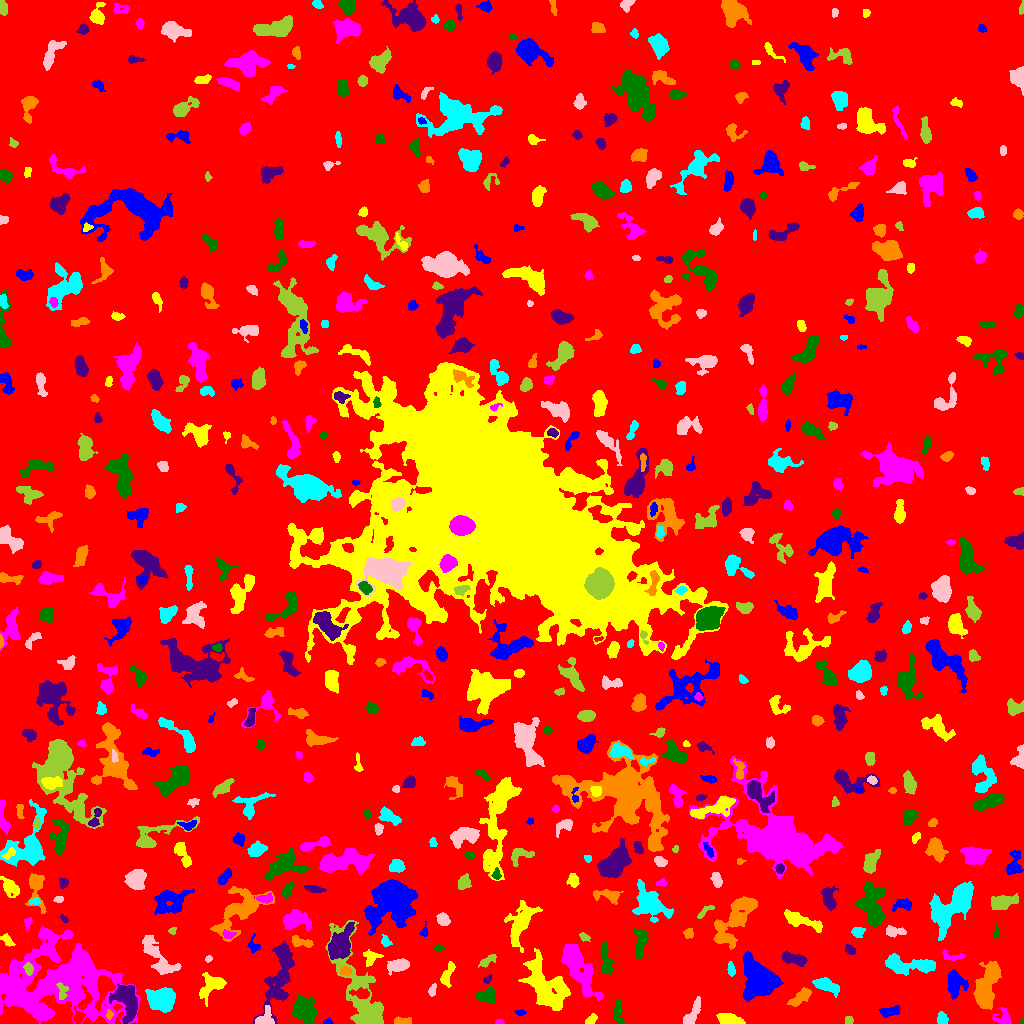

The data file committed next to this chart (first rows):
ID, X, Y, A, B, theta, total_flux, mu_max, mu_median, mu_mean, R_fwhm, R_e, R10, R90, x_start, x_end, y_start, y_end, area, greylevel
0, 502.7, 497.3, 297.4, 295.6, 0.1198, 1997720, 15.0, 2.0, 2.433, 51.33, 245.6, 93.36, 390.3, 0, 1023, 0, 1023, 821178, 2.433
1, 327.9, 1.409, 2.157, 1.337, 0.09394, 186.0, 9.0, 3.0, 3.796, 2.459, 1.954, 0.7979, 3.241, 323, 333, 0, 6, 49, 9.796
2, 591.6, 4.189, 3.427, 1.691, 0.8144, 148.0, 4.0, 1.0, 1.526, 3.827, 2.821, 0.9772, 4.514, 585, 597, 0, 10, 97, 7.526
3, 499.5, 1.307, 2.381, 1.178, 0.003701, 114.0, 5.0, 3.0, 2.651, 2.764, 2.034, 0.7979, 3.09, 495, 504, 0, 4, 43, 7.651
4, 1022, 1.816, 1.66, 0.8189, 1.38, 49.0, 5.0, 2.0, 2.227, 1.693, 1.262, 0.0, 2.111, 1020, 1023, 0, 6, 22, 9.227
5, 279.9, 49.75, 18.69, 5.492, 1.306, 3098, 11.0, 3.0, 3.241, 6.283, 9.15, 3.241, 14.88, 253, 294, 0, 83, 956, 8.241
6, 400.3, 2.229, 3.941, 1.729, -0.01632, 306.0, 7.0, 2.0, 2.638, 3.613, 2.932, 1.128, 4.983, 394, 411, 0, 7, 116, 8.638
7, 942.1, 3.928, 2.771, 2.182, -1.145, 320.0, 6.0, 2.0, 2.645, 4.222, 3.038, 1.262, 4.754, 937, 948, 0, 12, 121, 8.645
8, 263.3, 4.298, 5.201, 3.635, 0.7168, 543.0, 8.0, 2.0, 2.598, 3.827, 3.742, 1.493, 6.604, 255, 274, 0, 18, 209, 10.6
9, 848.4, 3.706, 1.961, 1.921, 1.54, 160.0, 5.0, 2.0, 2.462, 3.192, 2.459, 0.9772, 3.742, 845, 853, 0, 7, 65, 8.462
10, 78.23, 5.862, 3.064, 2.352, 1.373, 520.0, 12.0, 4.0, 4.062, 3.568, 3.192, 1.128, 5.171, 73, 85, 0, 17, 128, 12.06
11, 520.6, 11.09, 2.434, 1.199, -0.01516, 96.0, 4.0, 1.0, 1.627, 3.038, 2.034, 0.7979, 3.432, 514, 526, 8, 14, 59, 7.627
12, 729.9, 3.582, 6.318, 2.446, -0.207, 1254, 11.0, 5.0, 5.056, 5.997, 4.853, 1.871, 7.506, 716, 745, 0, 10, 248, 10.06
13, 1004, 5.021, 4.432, 4.02, -0.6454, 512.0, 7.0, 3.0, 2.844, 4.146, 3.989, 1.596, 6.457, 992, 1011, 0, 16, 180, 8.844
14, 617.9, 12.6, 6.524, 2.23, -1.461, 570.0, 6.0, 3.0, 3.016, 5.614, 4.222, 1.693, 6.794, 613, 625, 0, 24, 189, 8.016
15, 126.7, 21.98, 10.23, 5.39, -1.245, 3238, 14.0, 5.0, 5.173, 7.777, 7.715, 2.985, 12.33, 109, 137, 0, 40, 626, 12.17
16, 109.3, 8.692, 2.191, 1.612, -1.559, 198.0, 7.0, 3.0, 3.356, 2.985, 2.394, 0.7979, 3.7, 106, 113, 4, 14, 59, 12.36
17, 161.7, 24.57, 6.378, 4.822, -0.07256, 4140, 18.0, 7.0, 7.101, 8.463, 7.001, 2.764, 11, 145, 175, 11, 36, 583, 14.1
18, 692.1, 8.913, 8.148, 2.428, 1.062, 734.0, 8.0, 3.0, 2.89, 5.046, 4.787, 1.784, 7.715, 683, 700, 0, 27, 254, 7.89
19, 359.9, 31.66, 29.21, 8.514, -1.205, 6690, 13.0, 4.0, 4.299, 8.038, 12.59, 4.478, 19.84, 325, 383, 0, 103, 1556, 8.299
20, 239.8, 31.05, 10.28, 7.177, 1.161, 4225, 10.0, 5.0, 4.953, 12.62, 9.739, 3.909, 14.58, 222, 259, 9, 55, 853, 8.953
21, 889.3, 11.72, 5.12, 2.376, 0.1758, 777.0, 9.0, 4.0, 4.341, 5.232, 4.406, 1.784, 6.652, 878, 900, 6, 18, 179, 8.341
22, 211.5, 37.33, 7.977, 4.121, 0.6634, 1192, 9.0, 2.0, 3.025, 5.585, 5.382, 2.034, 9.115, 199, 226, 17, 51, 394, 9.025
23, 52.03, 38.77, 32.3, 20.48, -0.02249, 26074, 15.0, 4.0, 4.855, 16.21, 22.67, 8.33, 36.42, 0, 140, 0, 97, 5371, 8.855
24, 305.3, 11.65, 6.423, 5.22, -1.088, 2350, 11.0, 4.0, 4.442, 7.797, 6.77, 2.706, 10.85, 291, 316, 0, 29, 529, 9.442
25, 280.6, 28.81, 2.7, 1.443, -0.05718, 139.0, 4.0, 2.0, 2.014, 3.785, 2.523, 0.9772, 3.868, 274, 286, 25, 31, 69, 11.01
26, 801.7, 27.16, 6.482, 2.511, 0.6621, 785.0, 8.0, 3.0, 3.191, 5.352, 4.406, 1.693, 7.378, 787, 811, 17, 36, 246, 9.191
27, 826.4, 38.08, 6.711, 2.71, -0.3734, 1814, 14.0, 6.0, 6.17, 6.555, 5.323, 2.111, 8.33, 812, 839, 26, 46, 294, 11.17
28, 432.1, 32.91, 3.068, 1.672, 1.299, 243.0, 6.0, 3.0, 2.893, 3.989, 2.877, 1.128, 4.406, 428, 436, 27, 40, 84, 8.893
29, 62.14, 32.07, 4.796, 2.538, -1.527, 297.0, 5.0, 2.0, 2.184, 3.989, 3.7, 1.382, 5.726, 56, 68, 24, 41, 136, 13.18
30, 361.9, 29.86, 4.566, 2.22, -0.1022, 482.0, 8.0, 3.0, 3.013, 4.107, 3.656, 1.382, 5.997, 349, 369, 25, 36, 160, 13.01
31, 758.4, 45.01, 10.61, 8.263, -1.069, 5865, 13.0, 5.0, 5.223, 10.76, 10.37, 4.146, 16.09, 743, 783, 22, 72, 1123, 10.22
32, 546.5, 37.94, 15.19, 7.662, -0.9111, 4807, 11.0, 3.0, 3.764, 9.339, 10.82, 4.146, 17.3, 518, 570, 13, 75, 1277, 8.764
33, 577, 57.87, 15.08, 4.961, -1.071, 4157, 12.0, 4.0, 4.277, 9.373, 9.097, 3.478, 14.88, 561, 603, 23, 79, 972, 9.277
34, 486.3, 27.84, 4.849, 2.781, 0.2413, 449.0, 5.0, 2.0, 1.887, 4.853, 4.406, 1.596, 7.069, 475, 495, 21, 37, 238, 7.887
35, 486.8, 43.7, 2.368, 1.248, 0.7939, 141.0, 9.0, 2.0, 2.311, 1.693, 1.871, 0.5642, 3.338, 483, 492, 40, 49, 61, 9.311
36, 345.7, 52.23, 3.081, 2.046, -0.108, 201.0, 4.0, 2.0, 2.03, 4.652, 3.09, 1.262, 4.82, 340, 351, 48, 57, 99, 11.03
37, 910.3, 58.66, 15.18, 3.672, -0.06197, 2037, 10.0, 3.0, 3.301, 7.047, 7.378, 2.764, 12.03, 885, 935, 48, 70, 617, 8.301
38, 399.4, 58.41, 4.752, 2.573, 0.2011, 1306, 13.0, 4.0, 5.062, 5.499, 4.334, 1.784, 6.887, 387, 409, 48, 65, 258, 11.06
39, 28.54, 54.5, 2.853, 1.899, -1.373, 257.0, 6.0, 2.0, 2.495, 3.949, 2.932, 1.128, 4.652, 23, 33, 48, 61, 103, 14.5
40, 849.5, 47.63, 2.914, 2.508, -0.9798, 202.0, 5.0, 1.0, 1.741, 2.985, 3.09, 1.128, 5.352, 844, 855, 42, 55, 116, 7.741
41, 955.4, 40, 6.268, 4.51, -1.478, 1222, 7.0, 3.0, 3.267, 7.313, 6.18, 2.523, 9.441, 947, 968, 24, 54, 374, 8.267
42, 446.7, 46.96, 5.998, 2.355, 1.228, 657.0, 9.0, 2.0, 3.205, 4.184, 3.868, 1.493, 6.817, 440, 455, 36, 62, 205, 8.205
43, 78.6, 62.04, 5.264, 3.11, 1.352, 420.0, 8.0, 2.0, 2.838, 3.432, 3.7, 1.262, 6.024, 69, 87, 54, 70, 148, 12.84
44, 605.5, 64.6, 8.451, 2.43, -1.467, 632.0, 6.0, 2.0, 2.324, 5.642, 5.046, 1.954, 8.019, 600, 614, 49, 82, 272, 7.324
45, 793.4, 64.7, 6.891, 2.452, -0.2586, 969.0, 8.0, 4.0, 3.8, 6.531, 4.983, 1.954, 7.715, 782, 807, 57, 72, 255, 8.8
46, 986.5, 36.5, 12.55, 4.635, 1.291, 3404, 10.0, 4.0, 4.213, 10.69, 8.722, 3.568, 13.45, 973, 1001, 14, 62, 808, 9.213
47, 731.3, 53.17, 2.632, 1.609, -1.37, 167.0, 5.0, 1.0, 1.704, 2.877, 2.459, 0.9772, 4.222, 727, 735, 47, 62, 98, 7.704
48, 208.6, 64.65, 1.568, 1.317, 0.5833, 66.0, 4.0, 1.0, 1.435, 2.523, 1.693, 0.5642, 2.877, 205, 212, 61, 68, 46, 7.435
49, 487.5, 62.61, 5.333, 2.01, 0.5558, 388.0, 5.0, 3.0, 2.832, 4.951, 3.742, 1.493, 5.809, 478, 496, 56, 69, 137, 8.832
50, 646.8, 34.64, 16.55, 4.458, 1.278, 2697, 11.0, 3.0, 3.273, 5.971, 8.311, 2.985, 13.74, 635, 672, 11, 71, 824, 8.273
51, 254.1, 77.26, 3.892, 2.762, -1.318, 260.0, 5.0, 2.0, 2.167, 3.656, 3.241, 1.262, 5.382, 247, 260, 70, 90, 120, 8.167
52, 370.7, 66.06, 3.947, 3.436, 0.7979, 516.0, 6.0, 2.0, 2.899, 5.202, 4.029, 1.596, 6.482, 363, 383, 57, 74, 178, 8.899
53, 951.8, 67.13, 6.568, 2.325, -0.1029, 319.0, 4.0, 2.0, 2.295, 6.206, 4.068, 1.784, 5.971, 942, 965, 63, 74, 139, 8.295
54, 438.6, 75.5, 2.151, 1.726, 0.0, 126.0, 5.0, 2.0, 2.211, 2.523, 2.326, 0.7979, 3.7, 434, 444, 72, 79, 57, 8.211
55, 850, 73.67, 2.849, 2.017, -0.5895, 298.0, 6.0, 3.0, 3.275, 4.652, 3.09, 1.128, 4.687, 845, 855, 69, 79, 91, 8.275
56, 301.9, 81.21, 5.557, 2.033, -0.1957, 813.0, 11.0, 4.0, 4.619, 4.549, 3.909, 1.493, 6.18, 292, 313, 76, 88, 176, 10.62
57, 385.8, 81.77, 2.959, 2.19, -1.124, 250.0, 5.0, 3.0, 2.632, 4.029, 3.09, 1.128, 4.72, 381, 392, 77, 89, 95, 8.632
58, 157.7, 66.48, 13.92, 4.404, -0.8905, 1766, 8.0, 3.0, 3.077, 8.704, 7.506, 2.932, 11.53, 142, 181, 49, 88, 574, 9.077
59, 584.2, 86.48, 2.602, 1.714, -0.5251, 149.0, 5.0, 2.0, 1.935, 2.821, 2.585, 0.9772, 4.297, 579, 590, 82, 91, 77, 7.935
... 570 more rows
